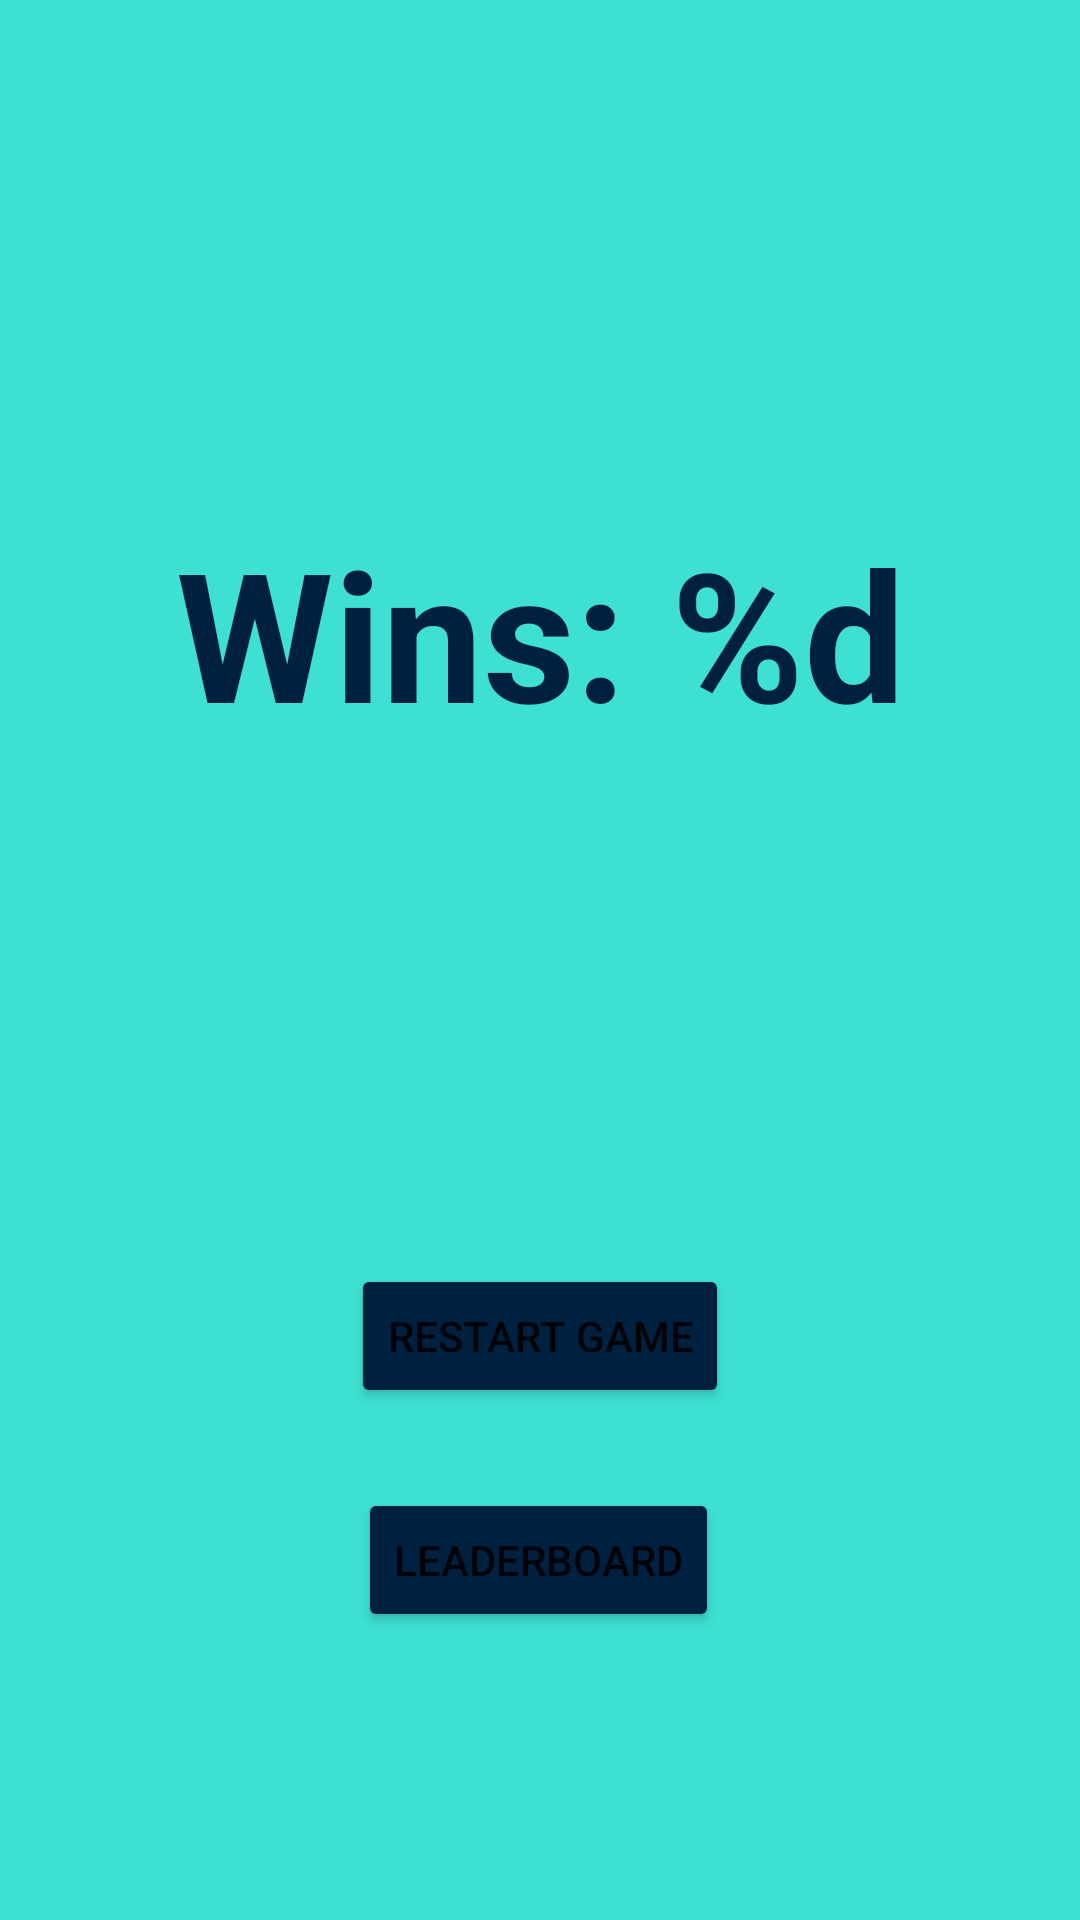

Write the Android layout XML for this screen, with the resource values it uses.
<!-- AndroidManifest.xml: application theme Theme.Tictactoc -->
<!-- res/layout/activity_game_over.xml -->
<?xml version="1.0" encoding="utf-8"?>
<androidx.constraintlayout.widget.ConstraintLayout xmlns:android="http://schemas.android.com/apk/res/android"
    xmlns:app="http://schemas.android.com/apk/res-auto"
    xmlns:tools="http://schemas.android.com/tools"
    android:layout_width="match_parent"
    android:layout_height="match_parent"
    tools:context=".GameOverActivity"
    android:background="#3DE0D2"
    >

    <TextView
        android:id="@+id/scoreTextView"
        android:layout_width="wrap_content"
        android:layout_height="wrap_content"
        android:text="@string/consecutive_wins"
        android:textColor="#00203f"
        android:textSize="60sp"
        android:textStyle="bold"
        app:layout_constraintBottom_toTopOf="@+id/restartButton"
        app:layout_constraintEnd_toEndOf="parent"
        app:layout_constraintStart_toStartOf="parent"
        app:layout_constraintTop_toTopOf="parent" />

    <Button
        android:id="@+id/leaderboardButton"
        android:layout_width="wrap_content"
        android:layout_height="wrap_content"
        android:layout_marginTop="57dp"
        android:layout_marginBottom="96dp"
        android:backgroundTint="#00203f"
        android:text="Leaderboard"
        app:layout_constraintBottom_toBottomOf="parent"
        app:layout_constraintEnd_toEndOf="parent"
        app:layout_constraintHorizontal_bias="0.498"
        app:layout_constraintStart_toStartOf="parent"
        app:layout_constraintTop_toBottomOf="@+id/restartButton"
        app:layout_constraintVertical_bias="1.0" />

    <Button
        android:id="@+id/restartButton"
        android:layout_width="wrap_content"
        android:layout_height="wrap_content"
        android:backgroundTint="#00203f"
        android:text="@string/restart_game"
        app:layout_constraintBottom_toBottomOf="parent"
        app:layout_constraintEnd_toEndOf="parent"
        app:layout_constraintStart_toStartOf="parent"
        app:layout_constraintTop_toBottomOf="@+id/scoreTextView" />

</androidx.constraintlayout.widget.ConstraintLayout>
<!-- resources referenced by this layout -->
<resources>
  <string name="consecutive_wins">Wins: %d</string>
  <string name="restart_game">Restart Game</string>
  <style name="Theme.Tictactoc" parent="Theme.MaterialComponents.DayNight.DarkActionBar">
          
          <item name="colorPrimary">@color/purple_500</item>
          <item name="colorPrimaryVariant">@color/purple_700</item>
          <item name="colorOnPrimary">@color/white</item>
          
          <item name="colorSecondary">@color/teal_200</item>
          <item name="colorSecondaryVariant">@color/teal_700</item>
          <item name="colorOnSecondary">@color/black</item>
          
          <item name="android:statusBarColor">?attr/colorPrimaryVariant</item>
          
      </style>
  <!-- not gathered from this repository: default colours our renderer supplied (Android Studio template values) -->
  <color name="purple_500">#FF6200EE</color>
  <color name="purple_700">#FF3700B3</color>
  <color name="teal_200">#FF03DAC5</color>
  <color name="teal_700">#FF018786</color>
  <color name="black">#FF000000</color>
  <color name="white">#FFFFFFFF</color>
</resources>
